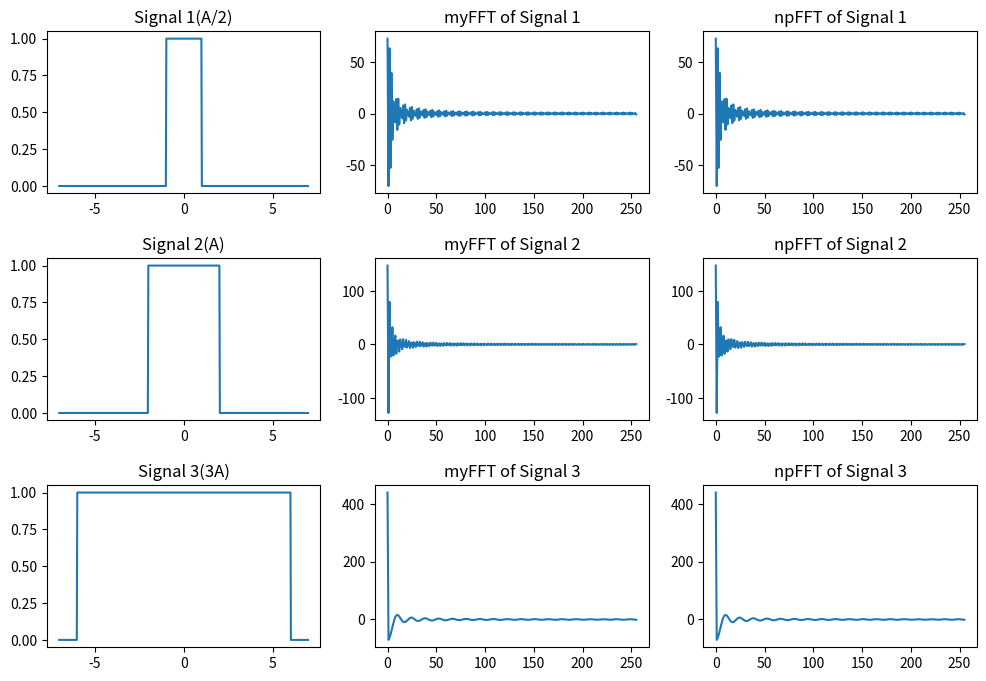

This figure's Python source:
from cmath import exp, pi
import matplotlib.pyplot as plt
import numpy as np

def fft(x):
    N = len(x)
    if N <= 1:
        return x
    # recursion
    even = fft(x[0::2])
    odd = fft(x[1::2])
    # The second term in FFT equation (e^(-2j*pi*k/N) * odd part)
    q = [exp(-2j * pi * k / N) * odd[k] for k in range(N//2)]

    return \
        [ (even[k] + q[k]) for k in range(N//2)] + \
        [ (even[k] - q[k]) for k in range(N//2)]

# Define signal parameters
A = 2
def signal1(t, A):
    return 1 if -A/2 < t < A/2 else 0
def signal2(t, A):
    return 1 if -A < t < A else 0
def signal3(t, A):
    return 1 if -3*A < t < 3*A else 0

# Define plot parameters: n mus be the power of 2 because FFT algorithm using divide and conquer
t_interval = 7 * A
n = 512

# Generate time interval from -t_interval/2 to t_interval/2
t = [i * t_interval / n for i in range(-n//2, n//2)]

signal1_data = [signal1(i, A) for i in t]
signal2_data = [signal2(i, A) for i in t]
signal3_data = [signal3(i, A) for i in t]

output_1 = fft(signal1_data)
output_2 = fft(signal2_data)
output_3 = fft(signal3_data)

output_1_oneside = output_1[:n//2]
output_2_oneside = output_2[:n//2]
output_3_oneside = output_3[:n//2]


# Generate frequency interval from 0 to n/2
f = list(range(n//2))


np_output_1 = np.fft.fft(signal1_data)
np_output_2 = np.fft.fft(signal2_data)
np_output_3 = np.fft.fft(signal3_data)

np_output_1_oneside = np_output_1[:n//2]
np_output_2_oneside = np_output_2[:n//2]
np_output_3_oneside = np_output_3[:n//2]


plt.figure(figsize=(12, 8))

plt.subplot(331)
plt.plot(t, [signal1(i, A) for i in t])
plt.title('Signal 1(A/2)')

plt.subplot(332)
plt.plot(f, output_1_oneside)
plt.title('myFFT of Signal 1')

plt.subplot(333)
plt.plot(f, np_output_1_oneside)
plt.title('npFFT of Signal 1')

plt.subplot(334)
plt.plot(t, [signal2(i, A) for i in t])
plt.title('Signal 2(A)')

plt.subplot(335)
plt.plot(f, output_2_oneside)
plt.title('myFFT of Signal 2')

plt.subplot(336)
plt.plot(f, np_output_2_oneside)
plt.title('npFFT of Signal 2')

plt.subplot(337)
plt.plot(t, [signal3(i, A) for i in t])
plt.title('Signal 3(3A)')

plt.subplot(338)
plt.plot(f, output_3_oneside)
plt.title('myFFT of Signal 3')

plt.subplot(339)
plt.plot(f, np_output_3_oneside)
plt.title('npFFT of Signal 3')

fig = plt.gcf()
fig.subplots_adjust(hspace=0.4)
plt.show()
